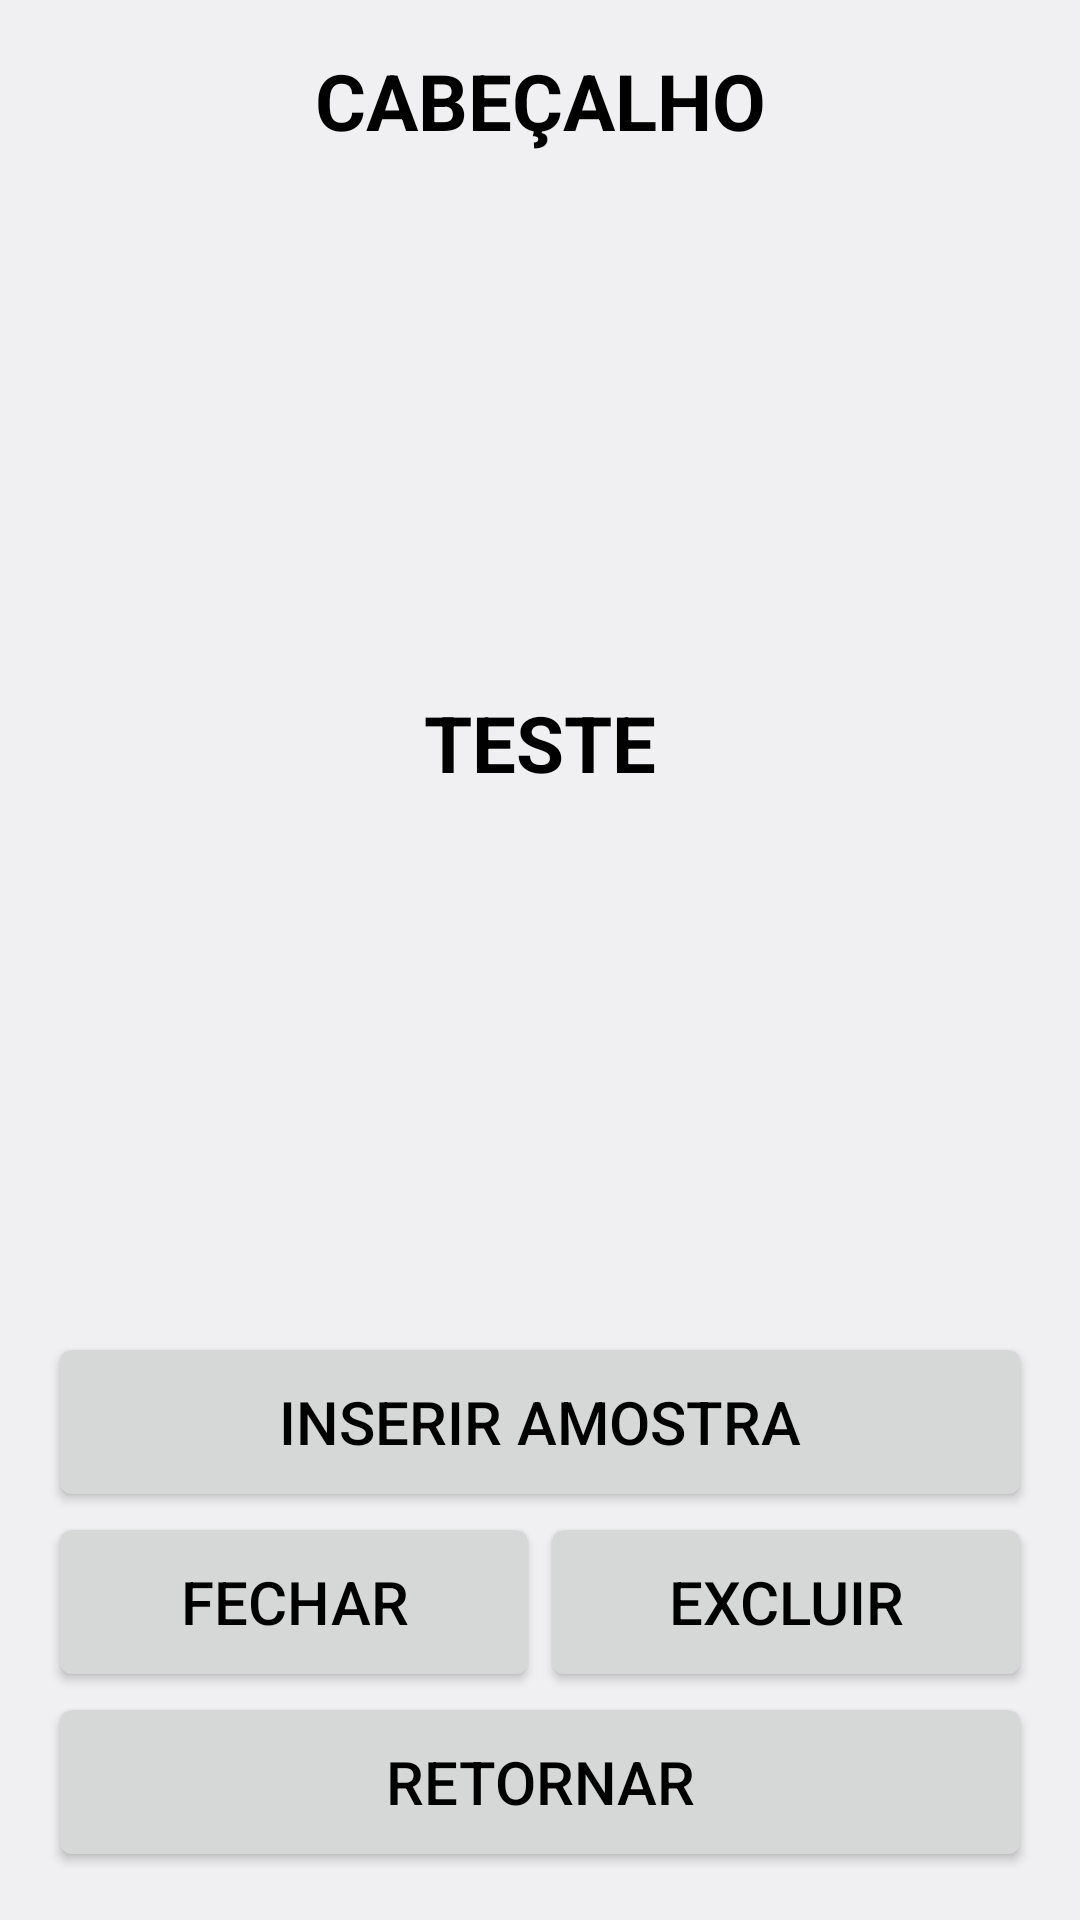

Android layout source for this screen:
<!-- AndroidManifest.xml: application theme AppTheme -->
<!-- res/layout/activity_detalhes_cabecalho.xml -->
<?xml version="1.0" encoding="utf-8"?>
<LinearLayout xmlns:android="http://schemas.android.com/apk/res/android"
    xmlns:app="http://schemas.android.com/apk/res-auto"
    xmlns:tools="http://schemas.android.com/tools"
    android:layout_width="match_parent"
    android:layout_height="match_parent"
    android:orientation="vertical"
    android:paddingBottom="@dimen/activity_vertical_margin"
    android:paddingLeft="@dimen/activity_horizontal_margin"
    android:paddingRight="@dimen/activity_horizontal_margin"
    android:paddingTop="@dimen/activity_vertical_margin"
    tools:context=".view.DetalhesCabecalhoActivity">

    <TextView
        android:id="@+id/textViewDetalheCabecalhoTitulo"
        style="@style/TextViewTituloLista"
        android:layout_width="match_parent"
        android:layout_height="wrap_content"
        android:text="@string/texto_titulo_cabecalho" />

    <TextView
        android:id="@+id/textViewDetalheCabecalho"
        style="@style/TextViewTituloLista"
        android:layout_width="match_parent"
        android:layout_height="0dp"
        android:layout_weight="1"
        android:text="@string/texto_inf_cabecalho" />

    <Button
        android:id="@+id/buttonInserirAmostra"
        style="@style/BotaoAvulso"
        android:layout_width="match_parent"
        android:layout_height="wrap_content"
        android:text="@string/texto_padrao_inserir_amostra" />

    <LinearLayout
        android:id="@+id/rightRelativeLayout"
        android:layout_width="match_parent"
        android:layout_height="wrap_content" >

        <Button
            android:id="@+id/buttonFecharCabecalho"
            style="@style/BotaoAvulso"
            android:layout_weight="1"
            android:layout_width="fill_parent"
            android:layout_height="wrap_content"
            android:text="@string/texto_padrao_fechar" />

        <Button
            android:id="@+id/buttonExcluirCabecalho"
            style="@style/BotaoAvulso"
            android:layout_weight="1"
            android:layout_width="fill_parent"
            android:layout_height="wrap_content"
            android:text="@string/texto_padrao_excluir" />

    </LinearLayout>

    <Button
        android:id="@+id/buttonRetDetalheCabecalho"
        style="@style/BotaoAvulso"
        android:layout_width="match_parent"
        android:layout_height="wrap_content"
        android:text="@string/texto_retornar" />

</LinearLayout>
<!-- resources referenced by this layout -->
<resources>
  <dimen name="activity_horizontal_margin">16dp</dimen>
  <dimen name="activity_vertical_margin">16dp</dimen>
  <string name="texto_inf_cabecalho">TESTE</string>
  <string name="texto_padrao_excluir">EXCLUIR</string>
  <string name="texto_padrao_fechar">FECHAR</string>
  <string name="texto_padrao_inserir_amostra">INSERIR AMOSTRA</string>
  <string name="texto_retornar">RETORNAR</string>
  <string name="texto_titulo_cabecalho">CABEÇALHO</string>
  <style name="BotaoAvulso">
          <item name="android:minHeight">60dp</item>
          <item name="android:minWidth">100dp</item>
          <item name="android:textColor">#000000</item>
          <item name="android:textSize">@dimen/fonte_botao_avulso</item>
      </style>
  <style name="TextViewTituloLista">
          <item name="android:layout_width">match_parent</item>
          <item name="android:layout_height">wrap_content</item>
          <item name="android:gravity">center</item>
          <item name="android:textSize">@dimen/titulo_lista</item>
          <item name="android:textStyle">bold</item>
          <item name="android:textColor">#000000</item>
      </style>
  <style name="AppTheme" parent="android:Theme.DeviceDefault.Light.NoActionBar">
          
          <item name="android:colorPrimary">@color/colorPrimary</item>
          <item name="android:colorPrimaryDark">@color/colorPrimaryDark</item>
          <item name="android:colorAccent">@color/colorAccent</item>
      </style>
  <dimen name="fonte_botao_avulso">20dp</dimen>
  <dimen name="titulo_lista">26dp</dimen>
  <!-- not gathered from this repository: default colours our renderer supplied (Android Studio template values) -->
  <color name="colorPrimary">#FF6200EE</color>
  <color name="colorPrimaryDark">#FF3700B3</color>
  <color name="colorAccent">#FF03DAC5</color>
</resources>
